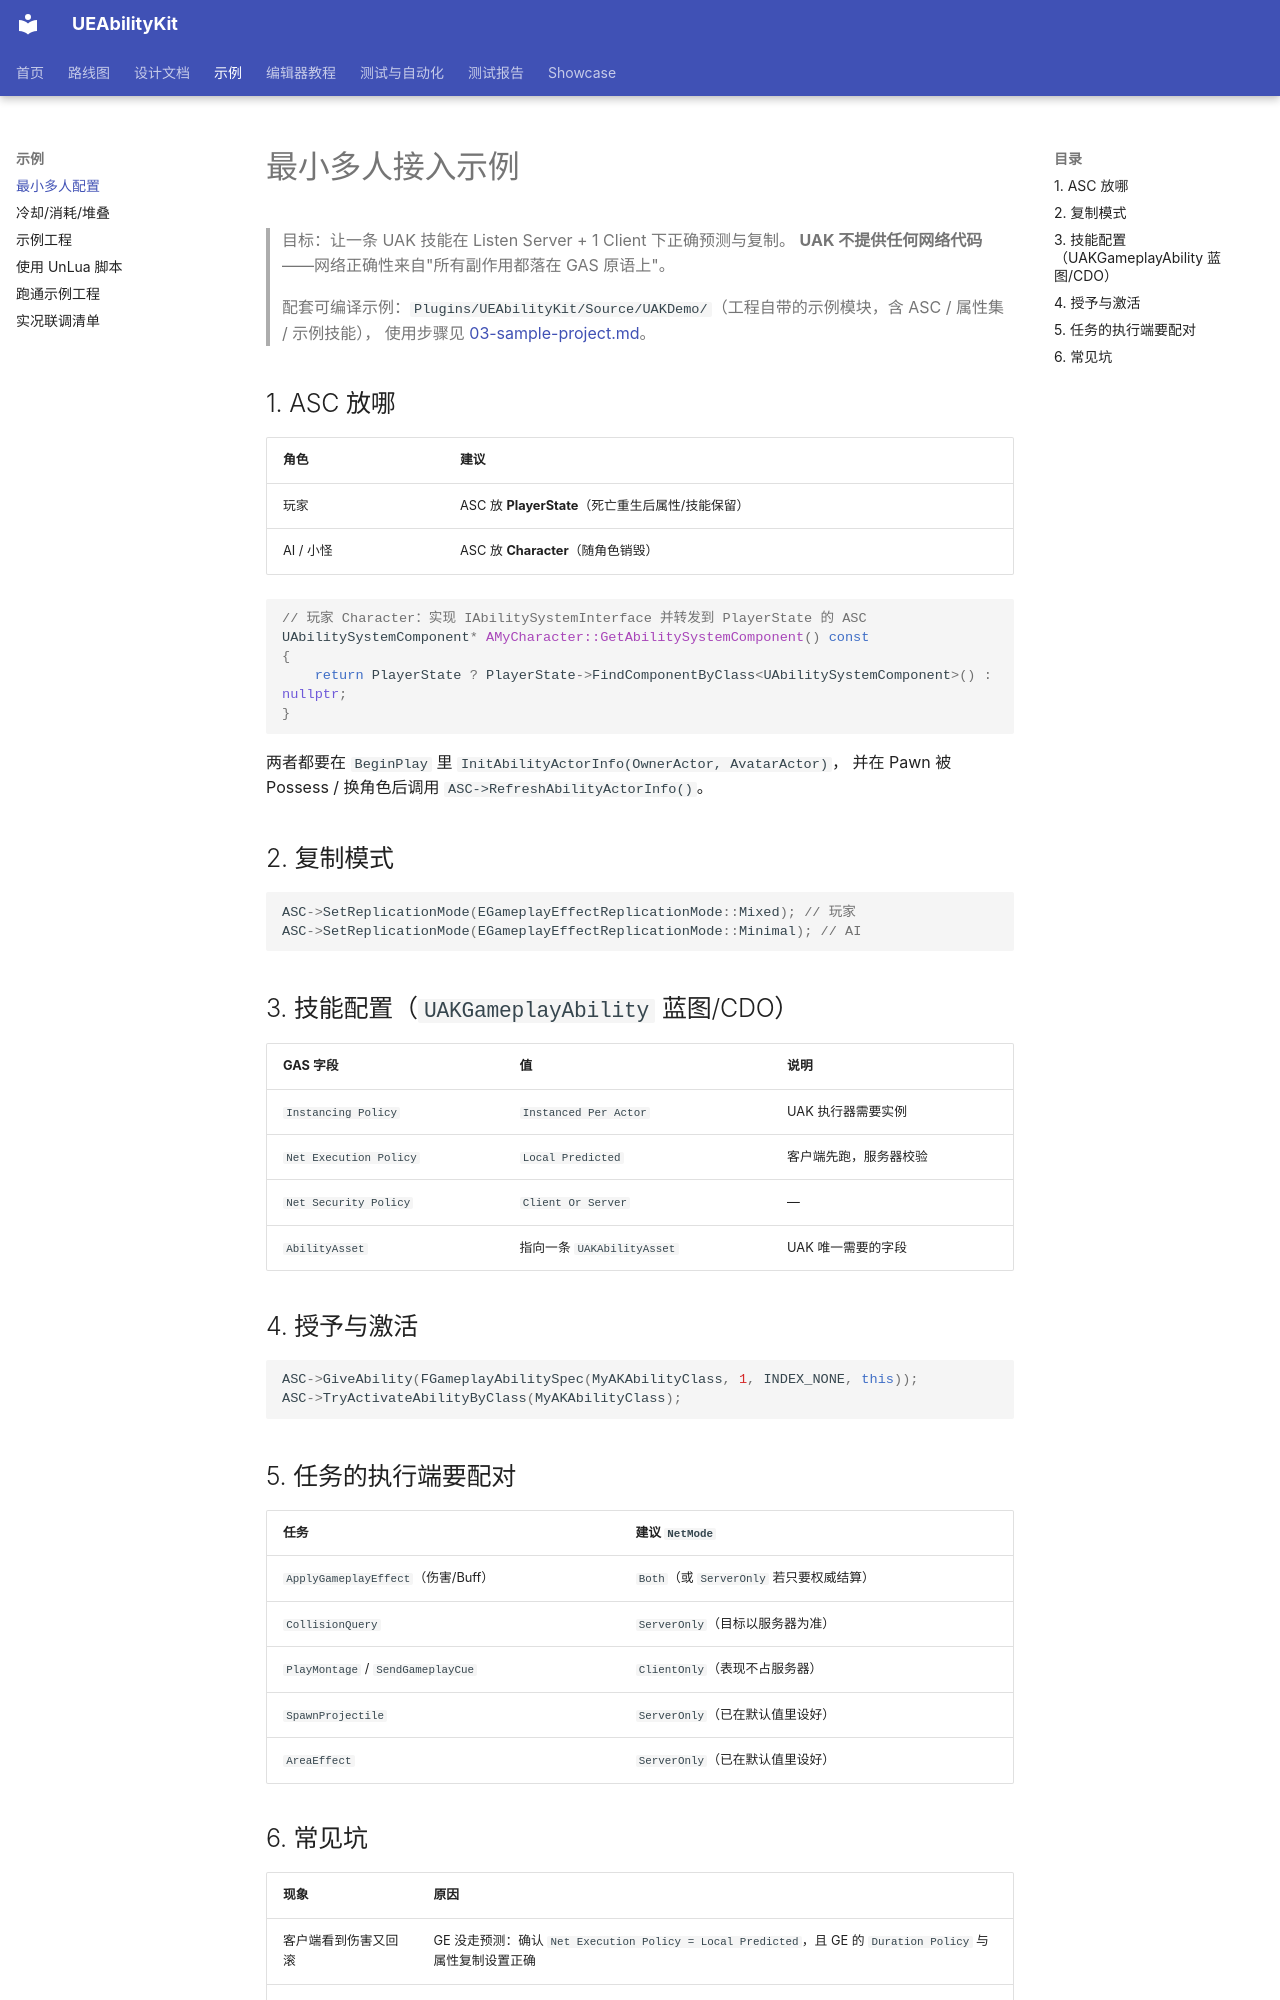

repository: HUSTJJD/UEAbilityKit · page: examples/01-minimal-multiplayer-setup/index.html · generator: mkdocs

# 最小多人接入示例

> 目标：让一条 UAK 技能在 Listen Server + 1 Client 下正确预测与复制。
> **UAK 不提供任何网络代码**——网络正确性来自"所有副作用都落在 GAS 原语上"。
>
> 配套可编译示例：`Plugins/UEAbilityKit/Source/UAKDemo/`（工程自带的示例模块，含 ASC / 属性集 / 示例技能），
> 使用步骤见 [03-sample-project.md](03-sample-project.md)。

## 1. ASC 放哪

| 角色 | 建议 |
|---|---|
| 玩家 | ASC 放 **PlayerState**（死亡重生后属性/技能保留） |
| AI / 小怪 | ASC 放 **Character**（随角色销毁） |

```cpp
// 玩家 Character：实现 IAbilitySystemInterface 并转发到 PlayerState 的 ASC
UAbilitySystemComponent* AMyCharacter::GetAbilitySystemComponent() const
{
	return PlayerState ? PlayerState->FindComponentByClass<UAbilitySystemComponent>() : nullptr;
}
```

两者都要在 `BeginPlay` 里 `InitAbilityActorInfo(OwnerActor, AvatarActor)`，
并在 Pawn 被 Possess / 换角色后调用 `ASC->RefreshAbilityActorInfo()`。

## 2. 复制模式

```cpp
ASC->SetReplicationMode(EGameplayEffectReplicationMode::Mixed); // 玩家
ASC->SetReplicationMode(EGameplayEffectReplicationMode::Minimal); // AI
```

## 3. 技能配置（`UAKGameplayAbility` 蓝图/CDO）

| GAS 字段 | 值 | 说明 |
|---|---|---|
| `Instancing Policy` | `Instanced Per Actor` | UAK 执行器需要实例 |
| `Net Execution Policy` | `Local Predicted` | 客户端先跑，服务器校验 |
| `Net Security Policy` | `Client Or Server` | — |
| `AbilityAsset` | 指向一条 `UAKAbilityAsset` | UAK 唯一需要的字段 |

## 4. 授予与激活

```cpp
ASC->GiveAbility(FGameplayAbilitySpec(MyAKAbilityClass, 1, INDEX_NONE, this));
ASC->TryActivateAbilityByClass(MyAKAbilityClass);
```

## 5. 任务的执行端要配对

| 任务 | 建议 `NetMode` |
|---|---|
| `ApplyGameplayEffect`（伤害/Buff） | `Both`（或 `ServerOnly` 若只要权威结算） |
| `CollisionQuery` | `ServerOnly`（目标以服务器为准） |
| `PlayMontage` / `SendGameplayCue` | `ClientOnly`（表现不占服务器） |
| `SpawnProjectile` | `ServerOnly`（已在默认值里设好） |
| `AreaEffect` | `ServerOnly`（已在默认值里设好） |
